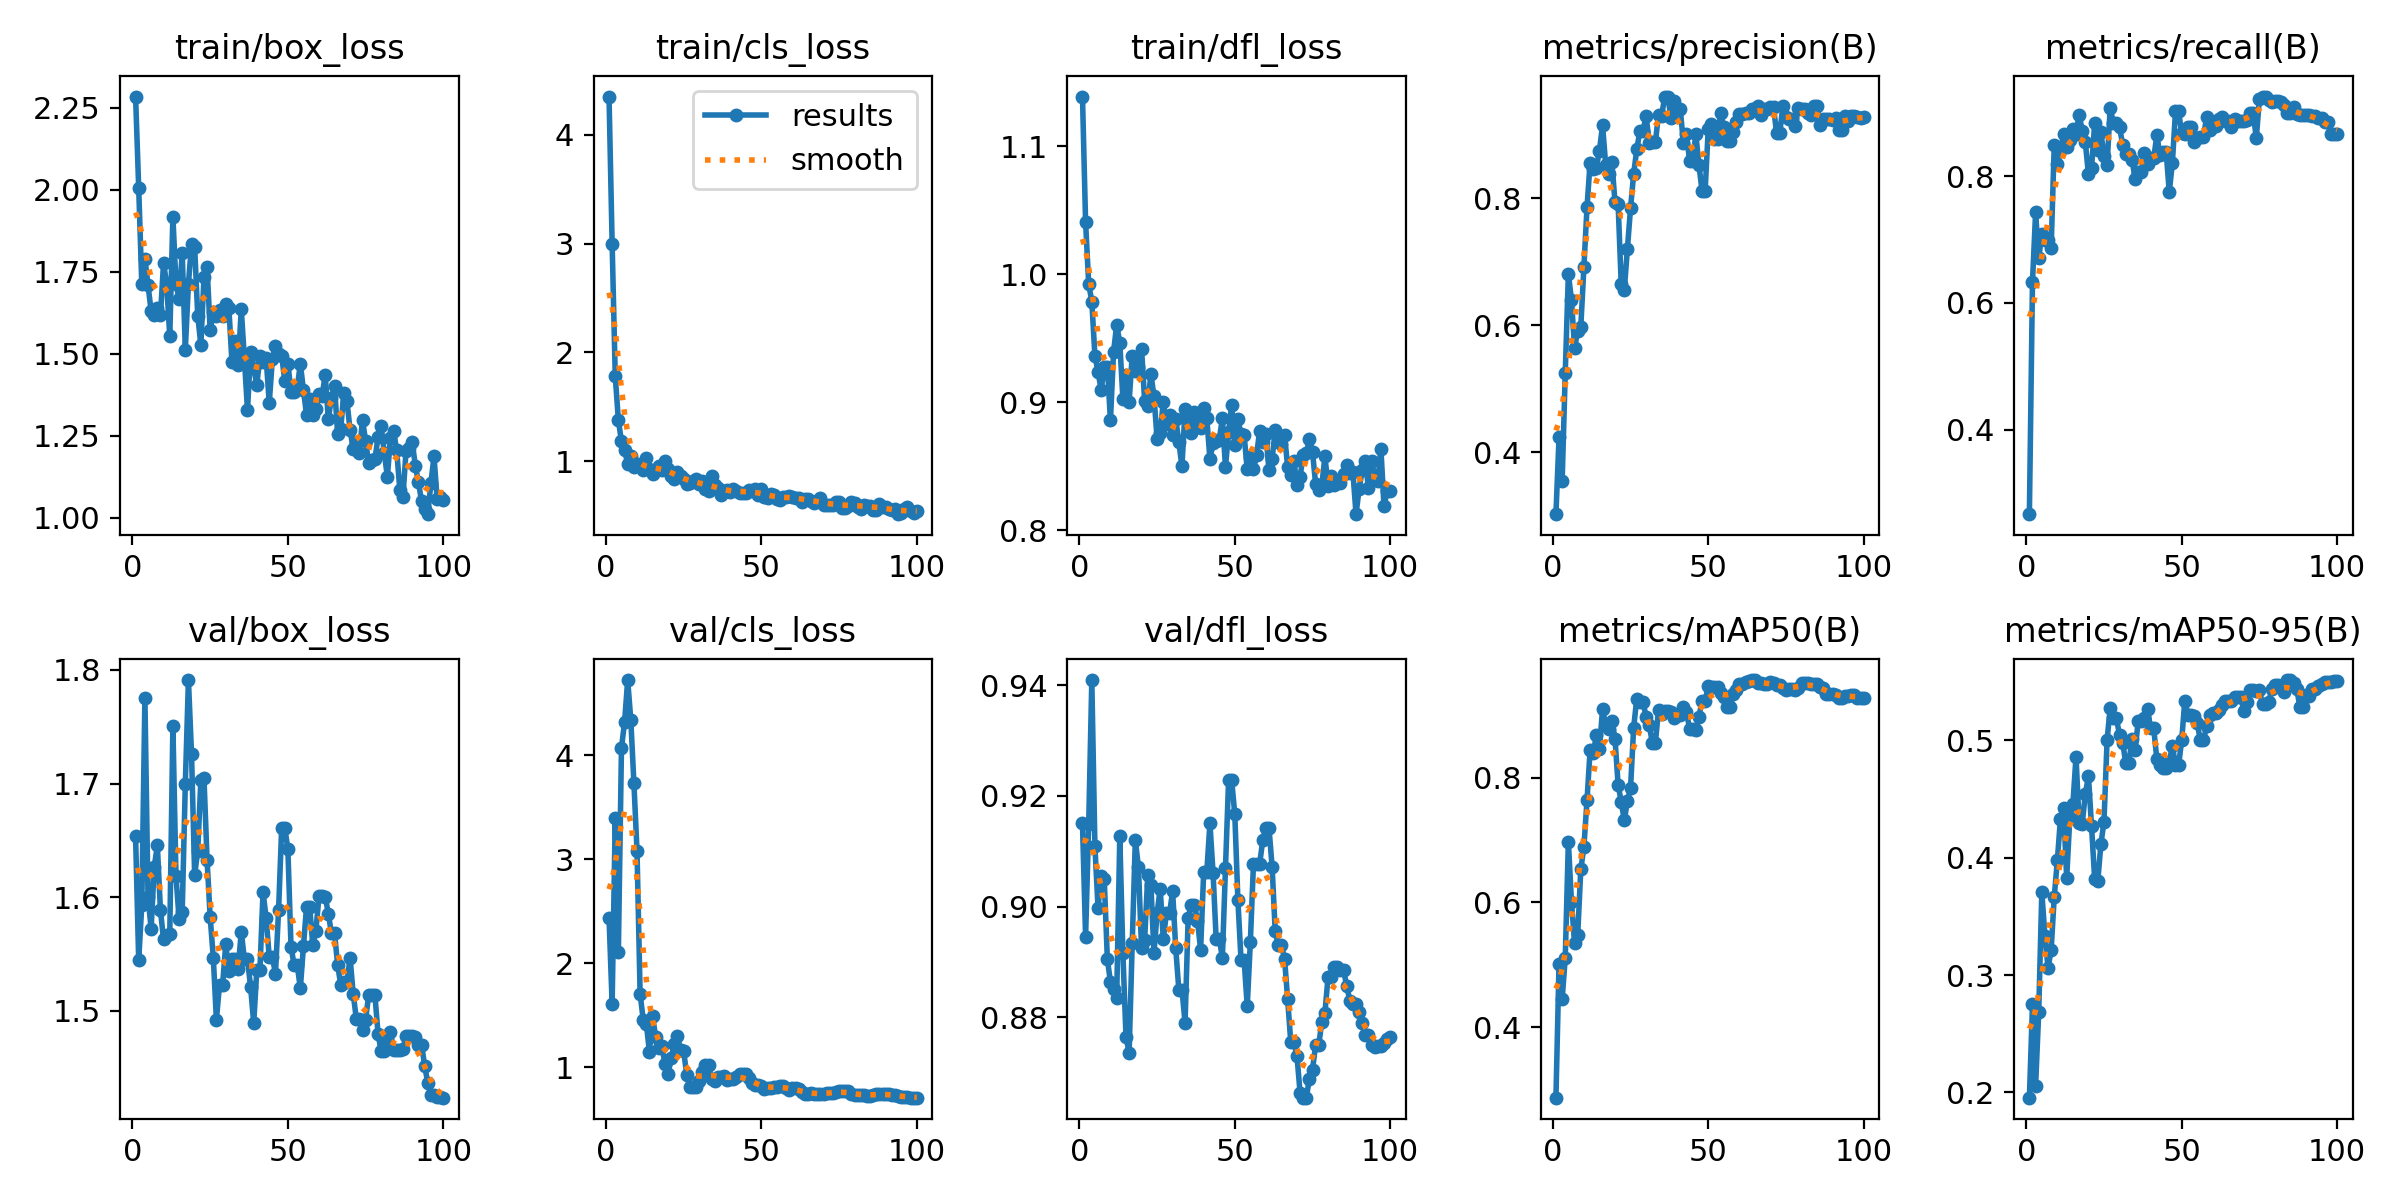

The data file committed next to this chart (first rows):
epoch, time, train/box_loss, train/cls_loss, train/dfl_loss, metrics/precision(B), metrics/recall(B), metrics/mAP50(B), metrics/mAP50-95(B), val/box_loss, val/cls_loss, val/dfl_loss, lr/pg0, lr/pg1, lr/pg2
1, 5.704, 2.285, 4.353, 1.139, 0.3022, 0.2667, 0.2868, 0.1956, 1.653, 2.437, 0.915, 3.334e-05, 3.334e-05, 3.334e-05
2, 10.79, 2.007, 2.999, 1.04, 0.4233, 0.6333, 0.501, 0.275, 1.544, 1.611, 0.8946, 8.25248e-05, 8.25248e-05, 8.25248e-05
3, 15.66, 1.712, 1.782, 0.9924, 0.3543, 0.7428, 0.4447, 0.2058, 1.593, 3.395, 0.9149, 0.0001307, 0.0001307, 0.0001307
4, 20.51, 1.791, 1.378, 0.9786, 0.5252, 0.6702, 0.5112, 0.2682, 1.775, 2.108, 0.9409, 0.0001779, 0.0001779, 0.0001779
5, 25.38, 1.71, 1.182, 0.9361, 0.6805, 0.709, 0.6976, 0.3708, 1.6, 4.072, 0.9109, 0.0002241, 0.0002241, 0.0002241
6, 30.24, 1.63, 1.101, 0.9239, 0.6397, 0.7, 0.6001, 0.3332, 1.572, 4.319, 0.8998, 0.0002694, 0.0002694, 0.0002694
7, 34.96, 1.619, 0.9768, 0.9095, 0.5639, 0.7, 0.5355, 0.3062, 1.627, 4.724, 0.9056, 0.0003136, 0.0003136, 0.0003136
8, 39.87, 1.639, 1.046, 0.9274, 0.5913, 0.6867, 0.5476, 0.3214, 1.645, 4.343, 0.905, 0.0003568, 0.0003568, 0.0003568
9, 44.8, 1.618, 0.951, 0.9278, 0.5975, 0.8497, 0.6528, 0.3668, 1.588, 3.735, 0.8905, 0.0003991, 0.0003991, 0.0003991
10, 49.49, 1.777, 0.9756, 0.8858, 0.6915, 0.8199, 0.6891, 0.3978, 1.563, 3.082, 0.8864, 0.0004404, 0.0004404, 0.0004404
11, 54.5, 1.713, 0.9547, 0.9393, 0.7862, 0.8395, 0.7639, 0.4335, 1.567, 1.706, 0.8852, 0.0004806, 0.0004806, 0.0004806
12, 59.43, 1.553, 0.9203, 0.9604, 0.8563, 0.8667, 0.8446, 0.4422, 1.568, 1.455, 0.8834, 0.0005199, 0.0005199, 0.0005199
13, 64.26, 1.919, 1.03, 0.9465, 0.8455, 0.8455, 0.8391, 0.3827, 1.751, 1.419, 0.9127, 0.0005582, 0.0005582, 0.0005582
14, 68.88, 1.713, 0.9304, 0.9027, 0.8477, 0.8574, 0.8677, 0.4336, 1.618, 1.144, 0.8915, 0.0005955, 0.0005955, 0.0005955
15, 73.63, 1.668, 0.8846, 0.9212, 0.8752, 0.8738, 0.8463, 0.4458, 1.581, 1.49, 0.8765, 0.0006318, 0.0006318, 0.0006318
16, 78.33, 1.808, 0.9162, 0.9003, 0.915, 0.8667, 0.9098, 0.4862, 1.587, 1.294, 0.8735, 0.0006671, 0.0006671, 0.0006671
17, 83.2, 1.513, 0.9545, 0.9364, 0.8532, 0.8971, 0.8844, 0.4298, 1.7, 1.187, 0.8934, 0.0007015, 0.0007015, 0.0007015
18, 87.91, 1.713, 0.916, 0.9243, 0.8374, 0.872, 0.8787, 0.4292, 1.791, 1.203, 0.9121, 0.0007348, 0.0007348, 0.0007348
19, 92.52, 1.836, 0.9974, 0.9272, 0.8566, 0.8533, 0.8911, 0.4544, 1.726, 1.034, 0.9071, 0.0007672, 0.0007672, 0.0007672
20, 97.08, 1.826, 0.9307, 0.9418, 0.7939, 0.8032, 0.8625, 0.4695, 1.62, 0.9389, 0.8925, 0.0007985, 0.0007985, 0.0007985
21, 102.4, 1.616, 0.8659, 0.9008, 0.7915, 0.8133, 0.7889, 0.4268, 1.641, 1.086, 0.894, 0.0008289, 0.0008289, 0.0008289
22, 107, 1.527, 0.8361, 0.8968, 0.6653, 0.8832, 0.7611, 0.3821, 1.703, 1.225, 0.9056, 0.0008583, 0.0008583, 0.0008583
23, 111.7, 1.733, 0.9038, 0.9223, 0.656, 0.8411, 0.732, 0.38, 1.705, 1.3, 0.9039, 0.0008867, 0.0008867, 0.0008867
24, 116.3, 1.763, 0.8631, 0.9046, 0.7208, 0.8699, 0.7625, 0.4114, 1.632, 1.166, 0.8916, 0.0009141, 0.0009141, 0.0009141
25, 120.9, 1.573, 0.8382, 0.8716, 0.7843, 0.8313, 0.7834, 0.4309, 1.582, 1.155, 0.8989, 0.0009405, 0.0009405, 0.0009405
26, 125.4, 1.627, 0.7897, 0.876, 0.8382, 0.8182, 0.8801, 0.5006, 1.547, 0.9278, 0.9032, 0.0009659, 0.0009659, 0.0009659
27, 130.3, 1.616, 0.7971, 0.9004, 0.8769, 0.9083, 0.9266, 0.5274, 1.492, 0.8054, 0.8941, 0.0009903, 0.0009903, 0.0009903
28, 135.1, 1.634, 0.8208, 0.8832, 0.9055, 0.8839, 0.9218, 0.519, 1.523, 0.8109, 0.8988, 0.001014, 0.001014, 0.001014
29, 139.7, 1.614, 0.8398, 0.8898, 0.9055, 0.8839, 0.9218, 0.519, 1.523, 0.8109, 0.8988, 0.001036, 0.001036, 0.001036
30, 144.5, 1.652, 0.7866, 0.8743, 0.9297, 0.8777, 0.8976, 0.5046, 1.559, 0.8679, 0.9028, 0.001058, 0.001058, 0.001058
31, 149.2, 1.641, 0.8151, 0.8871, 0.8878, 0.8499, 0.8844, 0.4981, 1.535, 0.9511, 0.8924, 0.001078, 0.001078, 0.001078
32, 153.8, 1.476, 0.7441, 0.8688, 0.8889, 0.8353, 0.8564, 0.4811, 1.546, 1.02, 0.885, 0.001098, 0.001098, 0.001098
33, 158.4, 1.54, 0.7277, 0.8499, 0.8889, 0.8353, 0.8564, 0.4811, 1.546, 1.02, 0.885, 0.001116, 0.001116, 0.001116
34, 163.1, 1.466, 0.8644, 0.8945, 0.9318, 0.8263, 0.9084, 0.5011, 1.537, 0.8847, 0.8791, 0.001122, 0.001122, 0.001122
35, 167.8, 1.636, 0.7855, 0.8884, 0.9299, 0.7963, 0.9013, 0.4915, 1.57, 0.868, 0.898, 0.001106, 0.001106, 0.001106
36, 173.1, 1.485, 0.758, 0.876, 0.9602, 0.8067, 0.9064, 0.5163, 1.545, 0.9041, 0.9003, 0.001089, 0.001089, 0.001089
37, 177.7, 1.328, 0.685, 0.8926, 0.9602, 0.8067, 0.9064, 0.5163, 1.545, 0.9041, 0.9003, 0.001073, 0.001073, 0.001073
38, 182.8, 1.506, 0.726, 0.8862, 0.9264, 0.8373, 0.9055, 0.5191, 1.521, 0.9191, 0.8975, 0.001056, 0.001056, 0.001056
39, 187.5, 1.457, 0.7351, 0.88, 0.9538, 0.8193, 0.8962, 0.5266, 1.489, 0.8808, 0.8922, 0.00104, 0.00104, 0.00104
40, 192.1, 1.405, 0.7188, 0.8957, 0.9404, 0.828, 0.9007, 0.5102, 1.536, 0.8912, 0.9063, 0.001023, 0.001023, 0.001023
41, 196.7, 1.493, 0.7447, 0.8873, 0.9404, 0.828, 0.9007, 0.5102, 1.536, 0.8912, 0.9063, 0.001007, 0.001007, 0.001007
42, 201.2, 1.475, 0.7287, 0.8555, 0.8873, 0.865, 0.9138, 0.4841, 1.605, 0.9039, 0.9151, 0.0009904, 0.0009904, 0.0009904
43, 206.1, 1.487, 0.708, 0.868, 0.9007, 0.8332, 0.9047, 0.4791, 1.581, 0.9329, 0.9062, 0.0009739, 0.0009739, 0.0009739
44, 210.8, 1.35, 0.7117, 0.8697, 0.859, 0.8381, 0.8782, 0.4767, 1.547, 0.9368, 0.8942, 0.0009574, 0.0009574, 0.0009574
45, 215.4, 1.484, 0.7052, 0.8708, 0.859, 0.8381, 0.8782, 0.4767, 1.547, 0.9368, 0.8942, 0.0009409, 0.0009409, 0.0009409
46, 220, 1.524, 0.7337, 0.8873, 0.9011, 0.775, 0.8761, 0.4815, 1.533, 0.8963, 0.8908, 0.0009244, 0.0009244, 0.0009244
47, 224.7, 1.498, 0.7217, 0.8495, 0.8529, 0.8209, 0.8971, 0.4954, 1.588, 0.8451, 0.907, 0.0009078, 0.0009078, 0.0009078
48, 229.4, 1.494, 0.747, 0.8766, 0.8117, 0.9022, 0.923, 0.4791, 1.661, 0.8248, 0.9228, 0.0008913, 0.0008913, 0.0008913
49, 234.2, 1.417, 0.6876, 0.8975, 0.8117, 0.9022, 0.923, 0.4791, 1.661, 0.8248, 0.9228, 0.0008748, 0.0008748, 0.0008748
50, 239, 1.47, 0.7439, 0.8668, 0.9096, 0.8676, 0.9469, 0.5002, 1.642, 0.816, 0.9167, 0.0008583, 0.0008583, 0.0008583
51, 244.3, 1.385, 0.6668, 0.8866, 0.9168, 0.8667, 0.9459, 0.534, 1.556, 0.7868, 0.9011, 0.0008418, 0.0008418, 0.0008418
52, 249.7, 1.382, 0.6658, 0.8748, 0.8941, 0.8778, 0.9459, 0.522, 1.54, 0.7965, 0.8904, 0.0008253, 0.0008253, 0.0008253
53, 254.3, 1.396, 0.7024, 0.8743, 0.8941, 0.8778, 0.9459, 0.522, 1.54, 0.7965, 0.8904, 0.0008088, 0.0008088, 0.0008088
54, 259.1, 1.47, 0.6857, 0.8476, 0.9345, 0.8544, 0.9365, 0.5212, 1.52, 0.8083, 0.882, 0.0007923, 0.0007923, 0.0007923
55, 263.7, 1.389, 0.6478, 0.8571, 0.9115, 0.86, 0.9286, 0.5145, 1.557, 0.8063, 0.8936, 0.0007758, 0.0007758, 0.0007758
56, 268.4, 1.314, 0.6469, 0.8476, 0.8897, 0.8612, 0.9134, 0.5003, 1.591, 0.8231, 0.9077, 0.0007593, 0.0007593, 0.0007593
57, 273.8, 1.361, 0.6693, 0.8584, 0.8897, 0.8612, 0.9134, 0.5003, 1.591, 0.8231, 0.9077, 0.0007428, 0.0007428, 0.0007428
58, 278.9, 1.313, 0.6693, 0.8779, 0.9046, 0.8933, 0.9334, 0.512, 1.558, 0.7995, 0.9077, 0.0007263, 0.0007263, 0.0007263
59, 283.6, 1.33, 0.6825, 0.8693, 0.9194, 0.8733, 0.941, 0.5216, 1.57, 0.7855, 0.912, 0.0007098, 0.0007098, 0.0007098
60, 288.2, 1.377, 0.6695, 0.8752, 0.9325, 0.8798, 0.95, 0.5231, 1.601, 0.7964, 0.9142, 0.0006933, 0.0006933, 0.0006933
... 40 more rows
